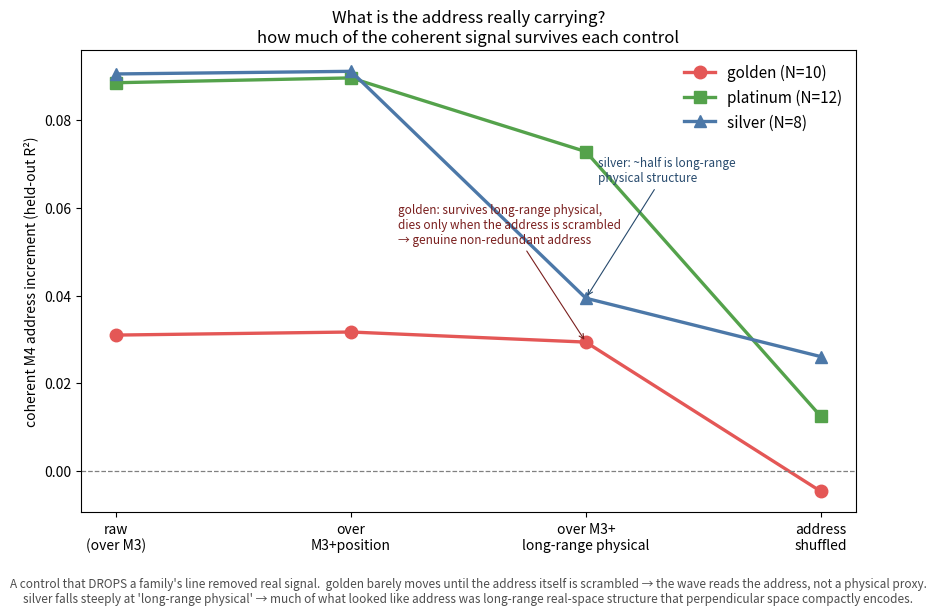

The script that saved this image: (Note: this script raises an exception after producing the figure.)
#!/usr/bin/env python3
"""Survival ladder: how much of the coherent address increment survives each control.
See RESULTS_TRANSPORT.md (WHAT-diagnostic addendum). Numbers from transport_run.py."""
import numpy as np
import matplotlib
matplotlib.use("Agg")
import matplotlib.pyplot as plt

# coherent primary window; M4 address increment over successively stronger baselines
controls = ["raw\n(over M3)", "over\nM3+position", "over M3+\nlong-range physical",
            "address\nshuffled"]
golden   = [0.0310, 0.0317, 0.0294, -0.0046]
platinum = [0.0885, 0.0896, 0.0728, 0.0125]
silver   = [0.0905, 0.0911, 0.0394, 0.0261]

x = np.arange(len(controls))
fig, ax = plt.subplots(figsize=(10, 6))
ax.plot(x, golden, "o-", color="#e45756", lw=2.4, ms=9, label="golden (N=10)")
ax.plot(x, platinum, "s-", color="#54a24b", lw=2.4, ms=8, label="platinum (N=12)")
ax.plot(x, silver, "^-", color="#4c78a8", lw=2.4, ms=8, label="silver (N=8)")
ax.axhline(0, color="0.5", lw=0.9, ls="--")
ax.set_xticks(x); ax.set_xticklabels(controls, fontsize=10)
ax.set_ylabel("coherent M4 address increment (held-out R²)")
ax.set_title("What is the address really carrying?\n"
             "how much of the coherent signal survives each control")
ax.legend(frameon=False, fontsize=11, loc="upper right")

ax.annotate("golden: survives long-range physical,\ndies only when the address is scrambled\n"
            "→ genuine non-redundant address",
            (2, 0.0294), xytext=(1.2, 0.052), fontsize=8.5, color="#7a1f1e",
            arrowprops=dict(arrowstyle="->", color="#7a1f1e", lw=0.8))
ax.annotate("silver: ~half is long-range\nphysical structure",
            (2, 0.0394), xytext=(2.05, 0.066), fontsize=8.5, color="#274a6d",
            arrowprops=dict(arrowstyle="->", color="#274a6d", lw=0.8))

ax.text(0.5, -0.14,
        "A control that DROPS a family's line removed real signal.  golden barely moves until "
        "the address itself is scrambled → the wave reads the address, not a physical proxy.\n"
        "silver falls steeply at 'long-range physical' → much of what looked like address was "
        "long-range real-space structure that perpendicular space compactly encodes.",
        transform=ax.transAxes, ha="center", va="top", fontsize=8.5, color="0.3")

out = __file__.rsplit("/", 1)[0] + "/transport_what.png"
fig.savefig(out, dpi=130, bbox_inches="tight")
print("wrote", out)
